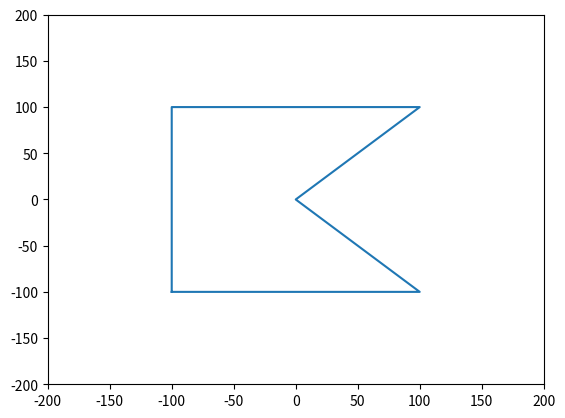

Reproduce this figure in Python.
import numpy as np
import matplotlib.pyplot as plt

A = [
[-100, -100, 1],
[-100, 100, 1],
[100, 100, 1],
[0, 0, 1],
[100, -100, 1],
[-100, -100, 1]
]

A = np.array(A)

x = A[:,0]
y = A[:,1]
plt.plot(x, y)
plt.ylim([-200, 200])
plt.xlim([-200, 200]) 

### YOUR CODE HERE

### YOUR CODE HERE